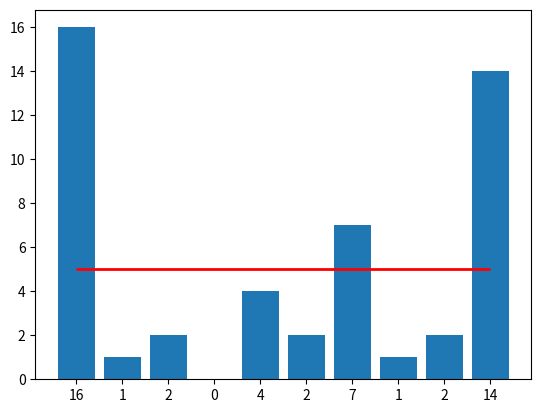

The script that saved this image:
import matplotlib.pyplot as plt

y = [16, 1, 2, 0, 4, 2, 7, 1, 2, 14]
x = list(range(len(y)))

fig, ax = plt.subplots()
ax.bar(x, y)
ax.set_xticks(x, y)

ax.hlines(y=5, xmin=0, xmax=x[-1], linewidth=2, color='r')

plt.show()
